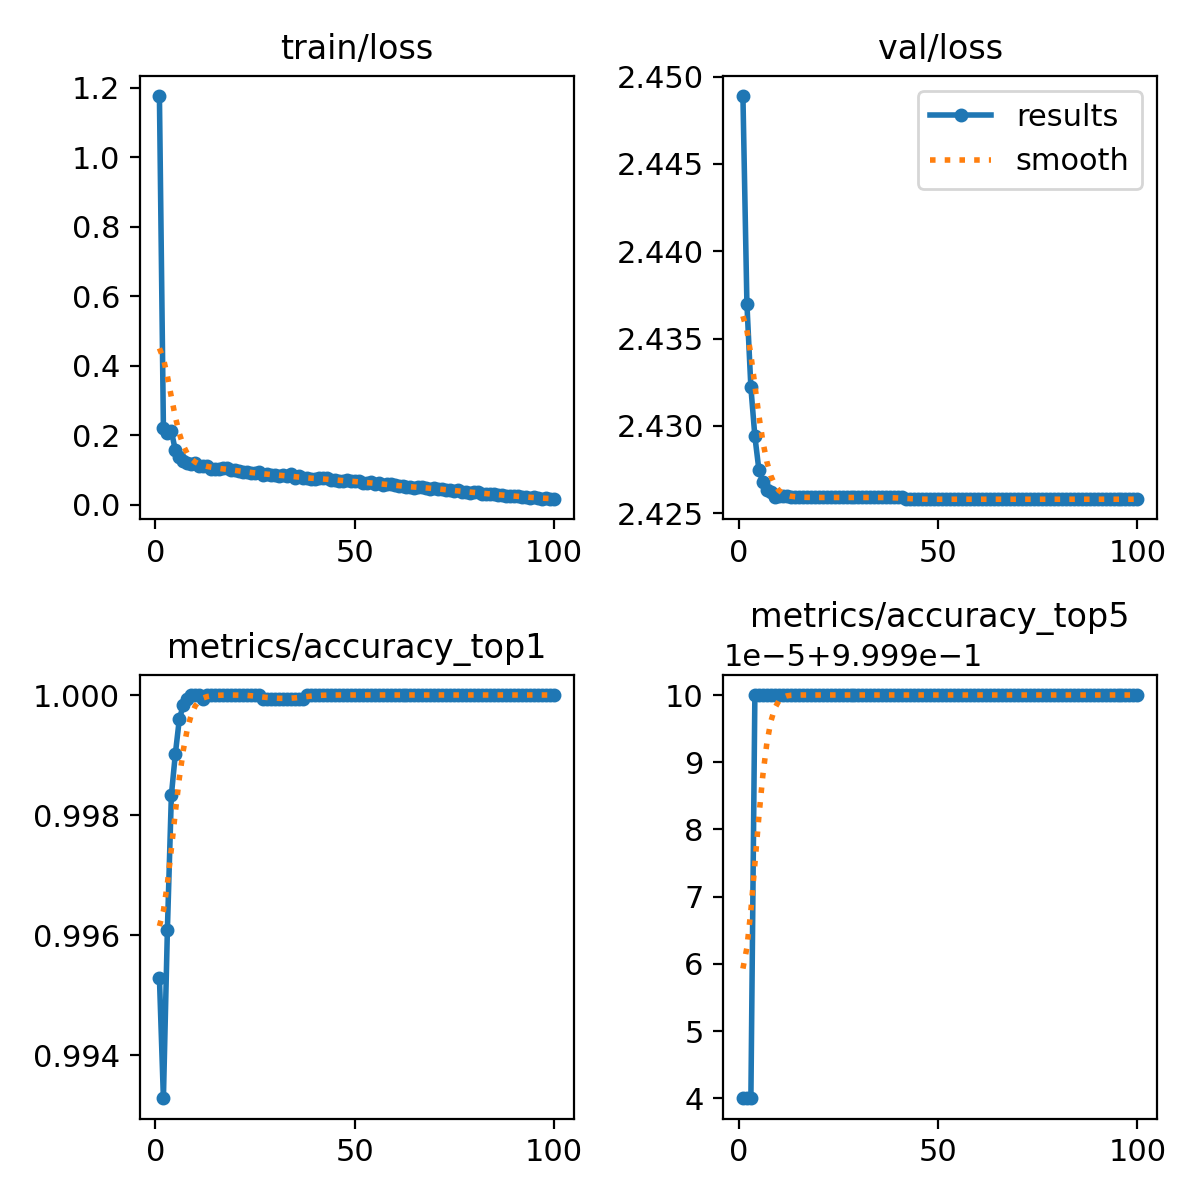

The file beside this chart, header and first rows:
epoch, train/loss, metrics/accuracy_top1, metrics/accuracy_top5, val/loss, lr/pg0, lr/pg1, lr/pg2
1, 1.177, 0.9953, 0.9999, 2.449, 0.003333, 0.003333, 0.003333
2, 0.2214, 0.9933, 0.9999, 2.437, 0.0066, 0.0066, 0.0066
3, 0.207, 0.9961, 0.9999, 2.432, 0.009801, 0.009801, 0.009801
4, 0.2111, 0.9983, 1, 2.429, 0.009703, 0.009703, 0.009703
5, 0.1561, 0.999, 1, 2.428, 0.009604, 0.009604, 0.009604
6, 0.1375, 0.9996, 1, 2.427, 0.009505, 0.009505, 0.009505
7, 0.1266, 0.9998, 1, 2.426, 0.009406, 0.009406, 0.009406
8, 0.1207, 0.9999, 1, 2.426, 0.009307, 0.009307, 0.009307
9, 0.1181, 1, 1, 2.426, 0.009208, 0.009208, 0.009208
10, 0.1193, 1, 1, 2.426, 0.009109, 0.009109, 0.009109
11, 0.1108, 1, 1, 2.426, 0.00901, 0.00901, 0.00901
12, 0.1097, 0.9999, 1, 2.426, 0.008911, 0.008911, 0.008911
13, 0.1109, 1, 1, 2.426, 0.008812, 0.008812, 0.008812
14, 0.1037, 1, 1, 2.426, 0.008713, 0.008713, 0.008713
15, 0.1033, 1, 1, 2.426, 0.008614, 0.008614, 0.008614
16, 0.1034, 1, 1, 2.426, 0.008515, 0.008515, 0.008515
17, 0.1041, 1, 1, 2.426, 0.008416, 0.008416, 0.008416
18, 0.1042, 1, 1, 2.426, 0.008317, 0.008317, 0.008317
19, 0.09958, 1, 1, 2.426, 0.008218, 0.008218, 0.008218
20, 0.09817, 1, 1, 2.426, 0.008119, 0.008119, 0.008119
21, 0.09656, 1, 1, 2.426, 0.00802, 0.00802, 0.00802
22, 0.09462, 1, 1, 2.426, 0.007921, 0.007921, 0.007921
23, 0.09355, 1, 1, 2.426, 0.007822, 0.007822, 0.007822
24, 0.09149, 1, 1, 2.426, 0.007723, 0.007723, 0.007723
25, 0.09024, 1, 1, 2.426, 0.007624, 0.007624, 0.007624
26, 0.09258, 1, 1, 2.426, 0.007525, 0.007525, 0.007525
27, 0.08602, 0.9999, 1, 2.426, 0.007426, 0.007426, 0.007426
28, 0.08881, 0.9999, 1, 2.426, 0.007327, 0.007327, 0.007327
29, 0.08513, 0.9999, 1, 2.426, 0.007228, 0.007228, 0.007228
30, 0.08488, 0.9999, 1, 2.426, 0.007129, 0.007129, 0.007129
31, 0.08291, 0.9999, 1, 2.426, 0.00703, 0.00703, 0.00703
32, 0.08452, 0.9999, 1, 2.426, 0.006931, 0.006931, 0.006931
33, 0.0817, 0.9999, 1, 2.426, 0.006832, 0.006832, 0.006832
34, 0.0876, 0.9999, 1, 2.426, 0.006733, 0.006733, 0.006733
35, 0.0767, 0.9999, 1, 2.426, 0.006634, 0.006634, 0.006634
36, 0.08113, 0.9999, 1, 2.426, 0.006535, 0.006535, 0.006535
37, 0.0756, 0.9999, 1, 2.426, 0.006436, 0.006436, 0.006436
38, 0.07709, 1, 1, 2.426, 0.006337, 0.006337, 0.006337
39, 0.07401, 1, 1, 2.426, 0.006238, 0.006238, 0.006238
40, 0.07255, 1, 1, 2.426, 0.006139, 0.006139, 0.006139
41, 0.07523, 1, 1, 2.426, 0.00604, 0.00604, 0.00604
42, 0.07628, 1, 1, 2.426, 0.005941, 0.005941, 0.005941
43, 0.07601, 1, 1, 2.426, 0.005842, 0.005842, 0.005842
44, 0.07126, 1, 1, 2.426, 0.005743, 0.005743, 0.005743
45, 0.06998, 1, 1, 2.426, 0.005644, 0.005644, 0.005644
46, 0.06762, 1, 1, 2.426, 0.005545, 0.005545, 0.005545
47, 0.0685, 1, 1, 2.426, 0.005446, 0.005446, 0.005446
48, 0.06992, 1, 1, 2.426, 0.005347, 0.005347, 0.005347
49, 0.06776, 1, 1, 2.426, 0.005248, 0.005248, 0.005248
50, 0.06647, 1, 1, 2.426, 0.005149, 0.005149, 0.005149
51, 0.06648, 1, 1, 2.426, 0.00505, 0.00505, 0.00505
52, 0.06349, 1, 1, 2.426, 0.004951, 0.004951, 0.004951
53, 0.0622, 1, 1, 2.426, 0.004852, 0.004852, 0.004852
54, 0.0656, 1, 1, 2.426, 0.004753, 0.004753, 0.004753
55, 0.05855, 1, 1, 2.426, 0.004654, 0.004654, 0.004654
56, 0.0613, 1, 1, 2.426, 0.004555, 0.004555, 0.004555
57, 0.05742, 1, 1, 2.426, 0.004456, 0.004456, 0.004456
58, 0.05872, 1, 1, 2.426, 0.004357, 0.004357, 0.004357
59, 0.05793, 1, 1, 2.426, 0.004258, 0.004258, 0.004258
60, 0.05648, 1, 1, 2.426, 0.004159, 0.004159, 0.004159
... 40 more rows
